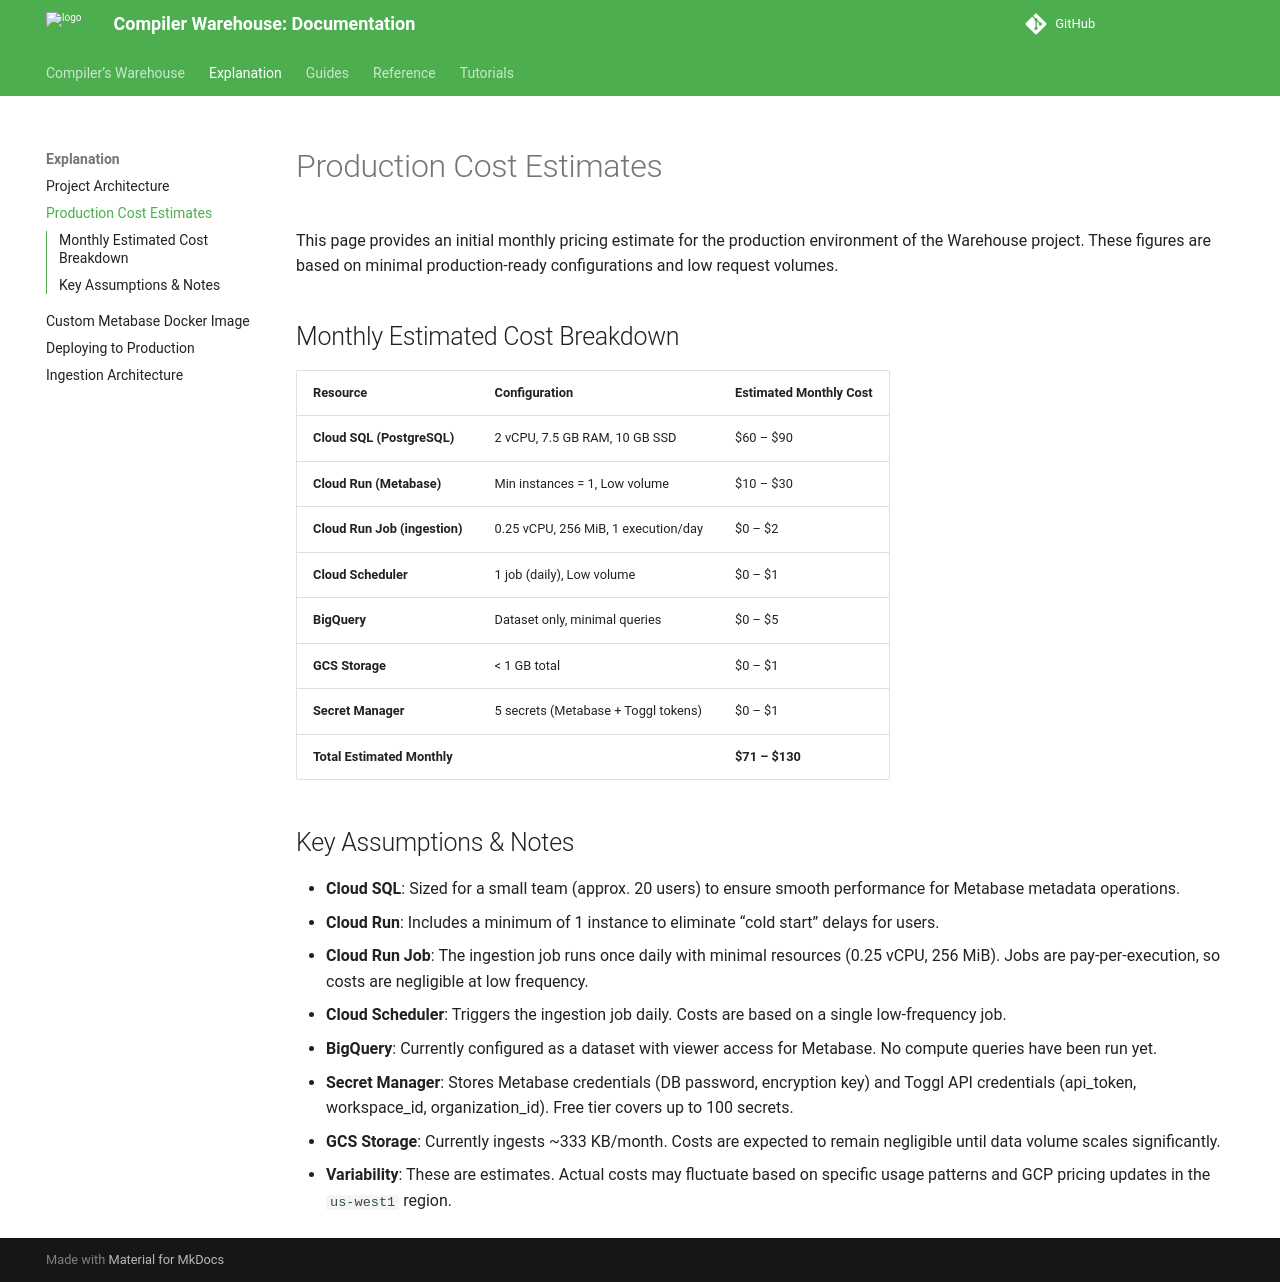

repository: compilerla/warehouse · page: explanation/cost-estimates/index.html · generator: mkdocs

# Production Cost Estimates

This page provides an initial monthly pricing estimate for the production environment of the Warehouse project. These figures are based on minimal production-ready configurations and low request volumes.

## Monthly Estimated Cost Breakdown

| Resource                      | Configuration                              | Estimated Monthly Cost |
| :---------------------------- | :----------------------------------------- | :--------------------- |
| **Cloud SQL (PostgreSQL)**    | 2 vCPU, 7.5 GB RAM, 10 GB SSD              | $60 – $90              |
| **Cloud Run (Metabase)**      | Min instances = 1, Low volume              | $10 – $30              |
| **Cloud Run Job (ingestion)** | 0.25 vCPU, 256 MiB, 1 execution/day        | $0 – $2                |
| **Cloud Scheduler**           | 1 job (daily), Low volume                  | $0 – $1                |
| **BigQuery**                  | Dataset only, minimal queries              | $0 – $5                |
| **GCS Storage**               | < 1 GB total                               | $0 – $1                |
| **Secret Manager**            | 5 secrets (Metabase + Toggl tokens)        | $0 – $1                |
| **Total Estimated Monthly**   |                                            | **$71 – $130**         |

## Key Assumptions & Notes

- **Cloud SQL**: Sized for a small team (approx. 20 users) to ensure smooth performance for Metabase metadata operations.
- **Cloud Run**: Includes a minimum of 1 instance to eliminate "cold start" delays for users.
- **Cloud Run Job**: The ingestion job runs once daily with minimal resources (0.25 vCPU, 256 MiB). Jobs are pay-per-execution, so costs are negligible at low frequency.
- **Cloud Scheduler**: Triggers the ingestion job daily. Costs are based on a single low-frequency job.
- **BigQuery**: Currently configured as a dataset with viewer access for Metabase. No compute queries have been run yet.
- **Secret Manager**: Stores Metabase credentials (DB password, encryption key) and Toggl API credentials (api_token, workspace_id, organization_id). Free tier covers up to 100 secrets.
- **GCS Storage**: Currently ingests ~333 KB/month. Costs are expected to remain negligible until data volume scales significantly.
- **Variability**: These are estimates. Actual costs may fluctuate based on specific usage patterns and GCP pricing updates in the `us-west1` region.
